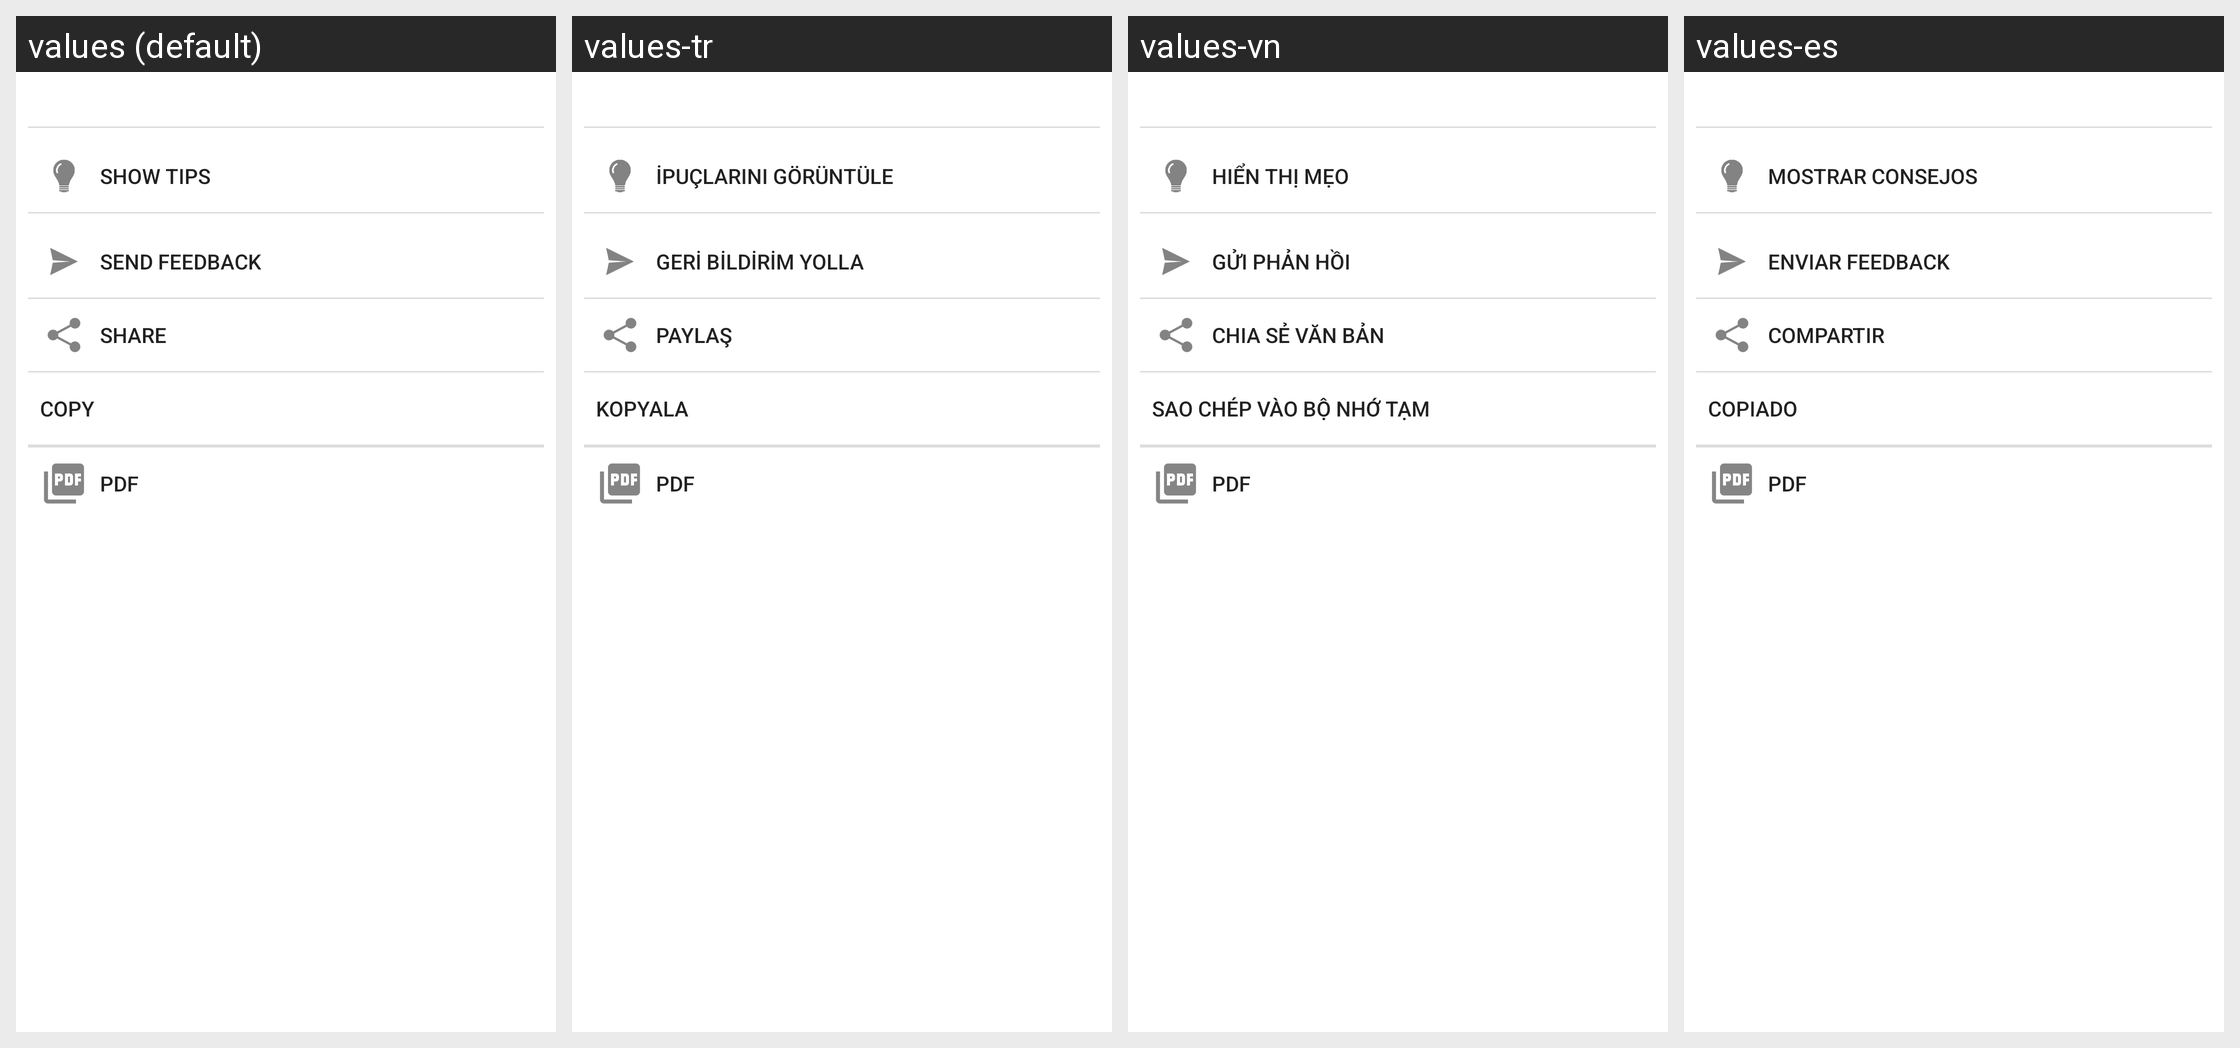

Locale-by-locale string values for the Android screen shown in this grid:
Android screen res/layout/dialog_ocr_result.xml rendered under 4 locales, left to right: values (default), values-tr, values-vn, values-es. Device: Nexus 5 (rendered at 1080×1920; each locale shown at half size, 540×960, under a caption strip naming it); theme AppTheme.
Strings drawn on this screen, with the default value and each locale's value (text and hints the layout hard-codes, and strings that could not be matched under every locale, appear in the picture but are not listed):

show_tips
  values: Show tips
  values-tr: İpuçlarını görüntüle
  values-vn: Hiển thị mẹo
  values-es: Mostrar consejos

feedback_title
  values: Send feedback
  values-tr: Geri bildirim yolla
  values-vn: Gửi phản hồi
  values-es: Enviar feedback

share_text
  values: Share
  values-tr: Paylaş
  values-vn: Chia sẻ văn bản
  values-es: Compartir

copy_to_clipboard
  values: Copy
  values-tr: Kopyala
  values-vn: Sao chép vào bộ nhớ tạm
  values-es: Copiado

export_as_pdf
  values: PDF
  values-tr: PDF
  values-vn: PDF
  values-es: PDF
